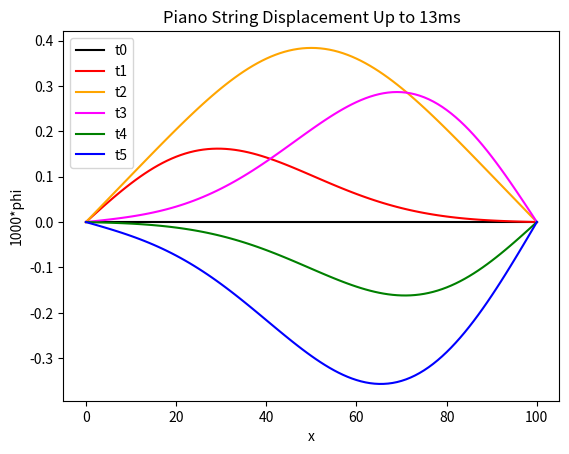
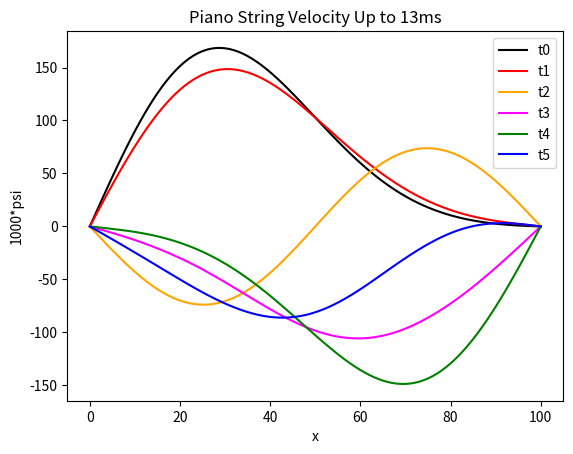

Here is the Python script that generated these plots, in order:
# Simulate a piano string
# author: allee updated by sdm

import numpy as np                  # import packages
import matplotlib.pyplot as plt

# Constants
L = 1.0                             # string length in m
D = 0.1                             # string hit this distance from end
C = 1.0                             # m/s
SIG = 0.3                           # m
V = 100.0                           # m/s
N = 100                             # number of spatial steps

# derived values
h = 1e-6                            # s, time step
epsilon = h/1000.0                  # small value for float comparisons
a = L/N                             # space between steps
k1 = C / ( L * L )                  # precompute this constant
k2 = -2.0*SIG*SIG                   # precompute this constant
k3 = h * V * V / ( a * a )          # precompute this constant

# times at which to plot the results
t1 = 1.0e-3                         # 5ms
t2 = 5.0e-3
t3 = 8.0e-3 
t4 = 11.0e-3
t5 = 13.0e-3
tend = t5 + epsilon                 # make sure we simulate through t5

# create arrays

phi = np.zeros(N+1,float)           # phi is displacement
phin = np.zeros(N+1,float)          # phi next
psi = np.zeros(N+1,float)           # psi is velocity
psin = np.zeros(N+1,float)          # psi next

# create array of initial velocities
for i in range(0,N+1):              # x is i*a
    x = i*a                         # how far along the string...
    psi[i] = k1 * x * (L-x) * np.exp( (x-D) * (x-D) / k2)

# main loop
t = 0.0
psi_snaps = []                      # track psi and phi for plotting
psi_snaps.append(psi.copy())        # NOTE: use copy to save the values
phi_snaps = []                      # these are lists of arrays!
phi_snaps.append(phi.copy())

while t < tend:                       # for each time step...
    #calculate new values of phi and psi; ends don't move!
    phin[1:N] = phi[1:N] + h*psi[1:N]
    psin[1:N] = psi[1:N] + k3*(phi[2:N+1]+phi[0:N-1]-2*phi[1:N])

    phi,phin = phin,phi               # swap them back
    psi,psin = psin,psi
    
    if abs(t-t1)<epsilon:
        psi_snaps.append(psi.copy())  # save the values for plotting
        phi_snaps.append(phi.copy())
    elif abs(t-t2)<epsilon:
        psi_snaps.append(psi.copy())
        phi_snaps.append(phi.copy())
    elif abs(t-t3)<epsilon:
        psi_snaps.append(psi.copy())
        phi_snaps.append(phi.copy())
    elif abs(t-t4)<epsilon:
        psi_snaps.append(psi.copy())
        phi_snaps.append(phi.copy())
    elif abs(t-t5)<epsilon:
        psi_snaps.append(psi.copy())
        phi_snaps.append(phi.copy())
        
    t += h                            # next time step

colors = ['black','red','orange','magenta','green','blue']

for index,color in enumerate(colors):
    plt.plot(1000*phi_snaps[index],color,label="t"+str(index))

plt.xlabel("x")
plt.ylabel("1000*phi")
plt.title("Piano String Displacement Up to 13ms")
plt.legend()
plt.show()

for index,color in enumerate(colors):
    plt.plot(1000*psi_snaps[index],color,label="t"+str(index))
plt.xlabel("x")
plt.ylabel("1000*psi")
plt.title("Piano String Velocity Up to 13ms")
plt.legend()
plt.show()
